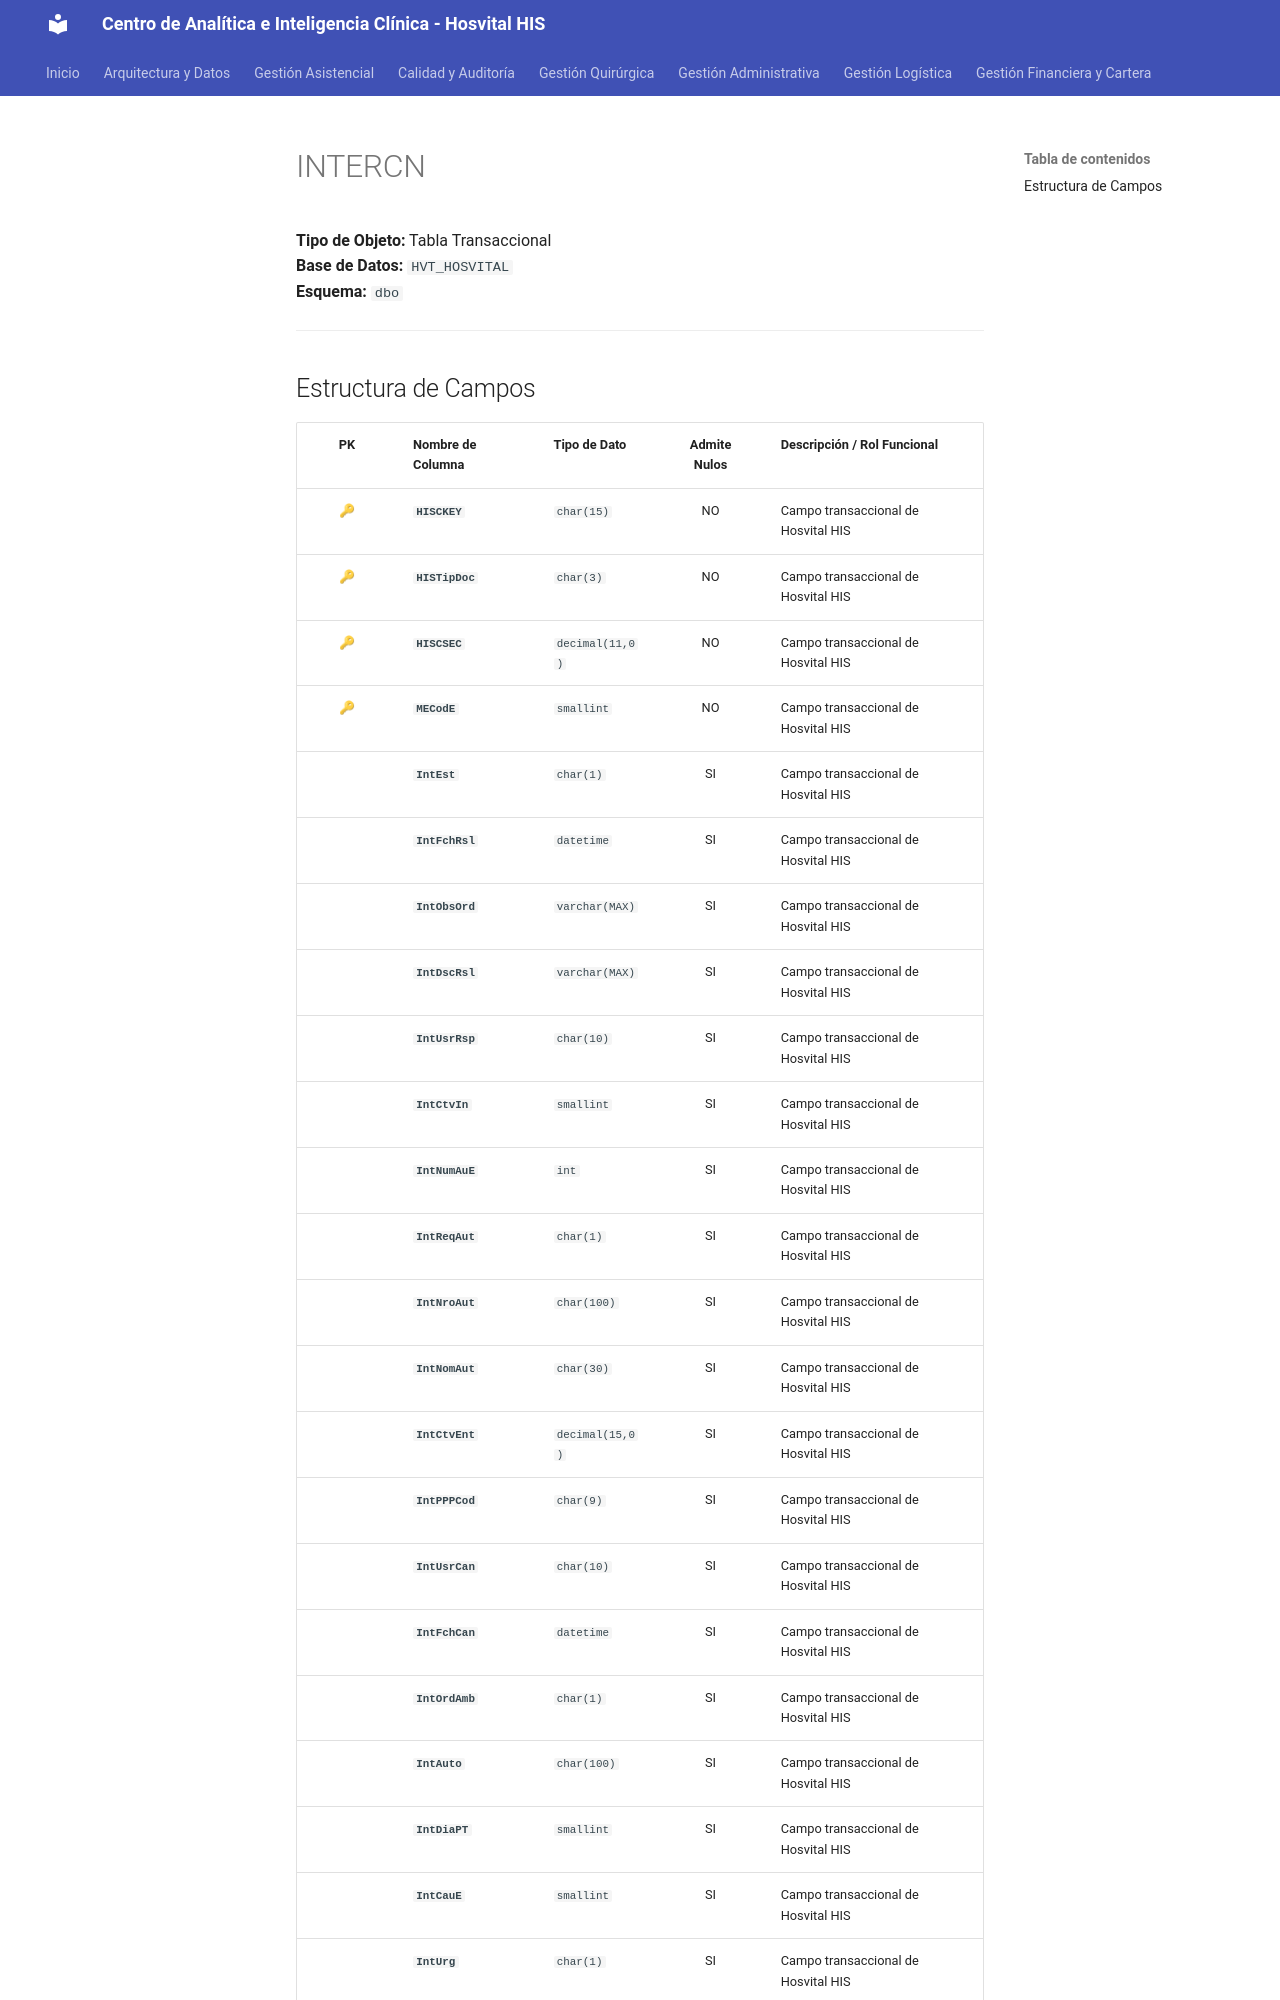

repository: SoporteSaludtech/superset-docs · page: diccionario-general/INTERCN/index.html · generator: mkdocs

# INTERCN

**Tipo de Objeto:** Tabla Transaccional  
**Base de Datos:** `HVT_HOSVITAL`  
**Esquema:** `dbo`

---

## Estructura de Campos

| PK | Nombre de Columna | Tipo de Dato | Admite Nulos | Descripción / Rol Funcional |
| :-: | :--- | :--- | :-: | :--- |
| 🔑 | **`HISCKEY`** | `char(15)` | NO | Campo transaccional de Hosvital HIS |
| 🔑 | **`HISTipDoc`** | `char(3)` | NO | Campo transaccional de Hosvital HIS |
| 🔑 | **`HISCSEC`** | `decimal(11,0)` | NO | Campo transaccional de Hosvital HIS |
| 🔑 | **`MECodE`** | `smallint` | NO | Campo transaccional de Hosvital HIS |
|  | **`IntEst`** | `char(1)` | SI | Campo transaccional de Hosvital HIS |
|  | **`IntFchRsl`** | `datetime` | SI | Campo transaccional de Hosvital HIS |
|  | **`IntObsOrd`** | `varchar(MAX)` | SI | Campo transaccional de Hosvital HIS |
|  | **`IntDscRsl`** | `varchar(MAX)` | SI | Campo transaccional de Hosvital HIS |
|  | **`IntUsrRsp`** | `char(10)` | SI | Campo transaccional de Hosvital HIS |
|  | **`IntCtvIn`** | `smallint` | SI | Campo transaccional de Hosvital HIS |
|  | **`IntNumAuE`** | `int` | SI | Campo transaccional de Hosvital HIS |
|  | **`IntReqAut`** | `char(1)` | SI | Campo transaccional de Hosvital HIS |
|  | **`IntNroAut`** | `char(100)` | SI | Campo transaccional de Hosvital HIS |
|  | **`IntNomAut`** | `char(30)` | SI | Campo transaccional de Hosvital HIS |
|  | **`IntCtvEnt`** | `decimal(15,0)` | SI | Campo transaccional de Hosvital HIS |
|  | **`IntPPPCod`** | `char(9)` | SI | Campo transaccional de Hosvital HIS |
|  | **`IntUsrCan`** | `char(10)` | SI | Campo transaccional de Hosvital HIS |
|  | **`IntFchCan`** | `datetime` | SI | Campo transaccional de Hosvital HIS |
|  | **`IntOrdAmb`** | `char(1)` | SI | Campo transaccional de Hosvital HIS |
|  | **`IntAuto`** | `char(100)` | SI | Campo transaccional de Hosvital HIS |
|  | **`IntDiaPT`** | `smallint` | SI | Campo transaccional de Hosvital HIS |
|  | **`IntCauE`** | `smallint` | SI | Campo transaccional de Hosvital HIS |
|  | **`IntUrg`** | `char(1)` | SI | Campo transaccional de Hosvital HIS |
|  | **`IntC
